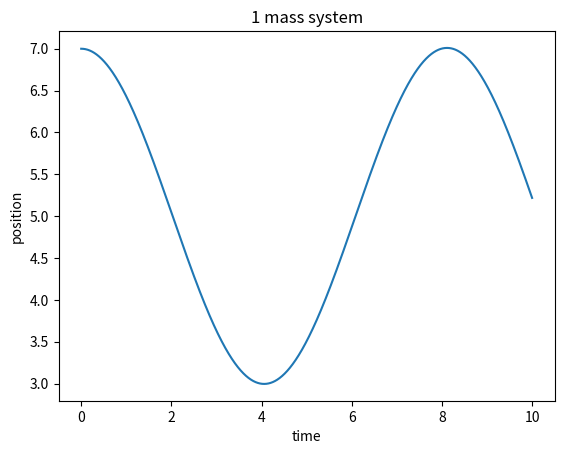

This figure's Python source:
# -*- coding: utf-8 -*-
"""
Created on Fri Nov 20 15:03:23 2020

@author: User
"""

import matplotlib.pyplot as plt

n=10000
leftwall=0
rightwall=10
m=10
k=3
dt=0.001
x=[]
v=[0] 
a=[0]
t=[0]


x+=[7] 

def disp(posofx):
    if posofx>=((rightwall-leftwall)/2):
        return -(posofx-((rightwall-leftwall)/2))
    if posofx<=((rightwall-leftwall)/2):
        return (((rightwall-leftwall)/2)-posofx)


for i in range(n):
    Fr=k*(disp(x[i]))
    Fl=k*(disp(x[i]))
    F=Fr+Fl
    a+=[F/m]
    v+=[v[i]+a[i]*dt]
    x+=[x[i]+v[i]*dt]
    t+=[t[i]+dt]

plt.title("1 mass system")
plt.ylabel("position")
plt.xlabel("time")

plt.plot(t,x)




